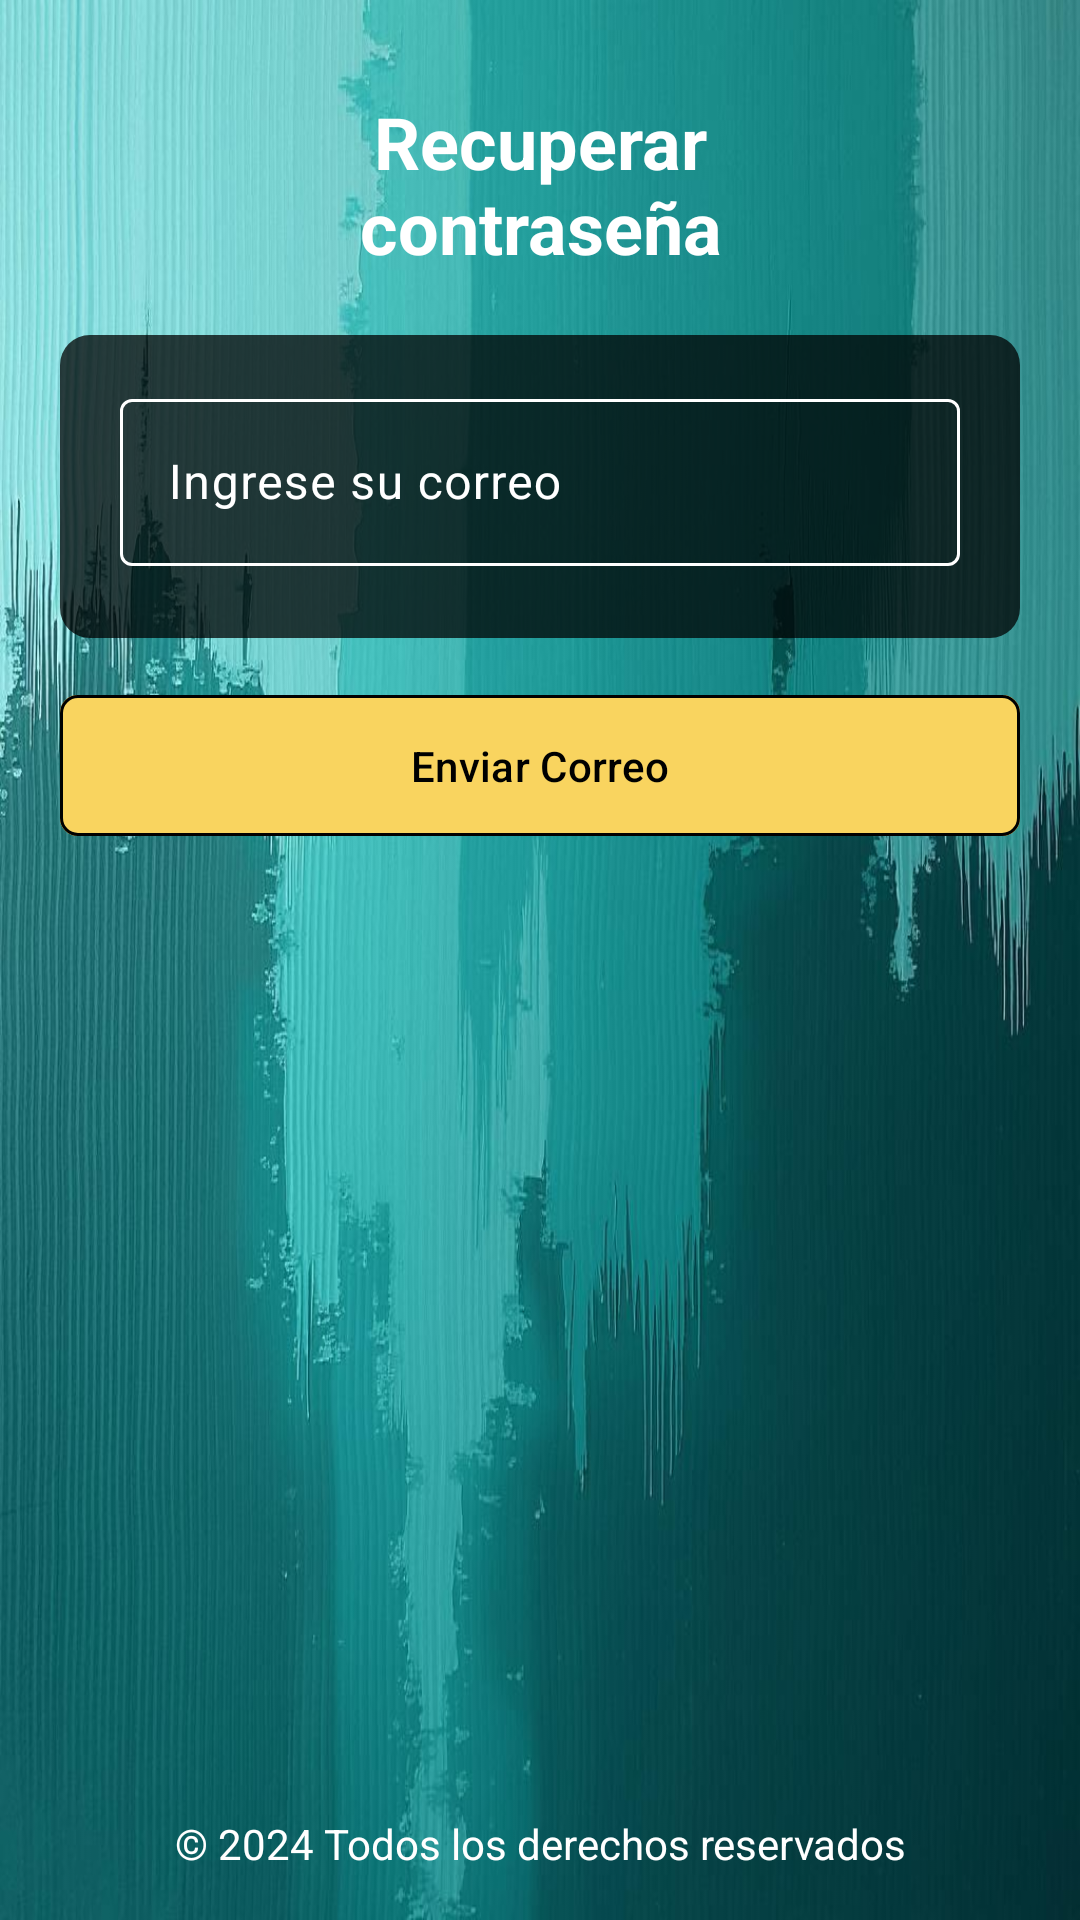

The Android layout XML behind this screen, and the referenced resources:
<!-- AndroidManifest.xml: application theme Theme.Fsa -->
<!-- res/layout/activity_recuperar.xml -->
<?xml version="1.0" encoding="utf-8"?>
<androidx.constraintlayout.widget.ConstraintLayout xmlns:android="http://schemas.android.com/apk/res/android"
    xmlns:app="http://schemas.android.com/apk/res-auto"
    xmlns:tools="http://schemas.android.com/tools"
    android:id="@+id/main"
    android:layout_width="match_parent"
    android:layout_height="match_parent"
    android:background="@drawable/back_general"
    tools:context=".ui.passwordreset.RecuperarActivity">

    <ScrollView
        android:id="@+id/scrollView"
        android:layout_width="match_parent"
        android:layout_height="match_parent"
        android:fillViewport="true">

        <androidx.constraintlayout.widget.ConstraintLayout
            android:layout_width="match_parent"
            android:layout_height="wrap_content">

            <TextView
                android:id="@+id/txtRecCon"
                android:layout_width="150dp"
                android:layout_height="wrap_content"
                android:layout_marginTop="31dp"
                android:gravity="center"
                android:text="@string/recuperar_contrase_a"
                android:textSize="24sp"
                android:textStyle="bold"
                app:layout_constraintEnd_toEndOf="parent"
                app:layout_constraintStart_toStartOf="parent"
                app:layout_constraintTop_toTopOf="parent" />

            <ImageView
                android:id="@+id/txtClickableBack"
                android:layout_width="30dp"
                android:layout_height="30dp"
                android:layout_marginTop="48dp"
                android:layout_marginStart="20dp"
                android:contentDescription="@string/todo"
                android:focusable="true"
                android:src="@drawable/back_arrow"
                app:layout_constraintStart_toStartOf="parent"
                app:layout_constraintTop_toTopOf="parent" />

            
            <androidx.constraintlayout.widget.ConstraintLayout
                android:id="@+id/lytRecuperar"
                android:layout_width="match_parent"
                android:layout_height="wrap_content"
                android:background="@drawable/back_login"
                android:layout_margin="20dp"
                android:paddingBottom="24dp"
                android:paddingTop="16dp"
                android:paddingHorizontal="20dp"
                app:layout_constraintTop_toBottomOf="@id/txtRecCon"
                app:layout_constraintStart_toStartOf="parent"
                app:layout_constraintEnd_toEndOf="parent"
                android:layout_marginTop="32dp">

                <com.google.android.material.textfield.TextInputLayout
                    android:id="@+id/edtEmail"
                    android:layout_width="match_parent"
                    android:layout_height="wrap_content"
                    app:boxStrokeColor="@color/border_color"
                    app:boxStrokeWidthFocused="2dp"
                    app:boxStrokeWidth="1dp"
                    android:inputType="textEmailAddress"
                    android:layout_marginBottom="5dp"
                    android:hint="@string/ingrese_su_correo"
                    android:textColorHint="@android:color/white"
                    app:layout_constraintTop_toTopOf="parent"
                    app:layout_constraintStart_toStartOf="parent"
                    app:layout_constraintEnd_toEndOf="parent">
                    <com.google.android.material.textfield.TextInputEditText
                        android:id="@+id/editTextCorreo"
                        android:textColor="@android:color/white"
                        android:layout_width="match_parent"
                        android:layout_height="wrap_content"
                        />

                </com.google.android.material.textfield.TextInputLayout>
            </androidx.constraintlayout.widget.ConstraintLayout>

            <com.google.android.material.button.MaterialButton
                android:id="@+id/btnRecuperar"
                android:layout_width="0dp"
                android:layout_height="55dp"
                android:text="@string/enviar_correo"
                android:textColor="@color/black"
                android:backgroundTint="@color/amarillo"
                app:layout_constraintTop_toBottomOf="@id/lytRecuperar"
                app:layout_constraintStart_toStartOf="parent"
                app:layout_constraintEnd_toEndOf="parent"
                app:cornerRadius="6dp"
                app:strokeWidth="1dp"
                app:strokeColor="@color/black"
                android:layout_marginTop="15dp"
                android:layout_marginStart="20dp"
                android:layout_marginEnd="20dp"/>

            <TextView
                android:id="@+id/copyright"
                android:layout_width="match_parent"
                android:layout_height="wrap_content"
                android:gravity="center"
                android:text="@string/_2024_todos_los_derechos_reservados"
                android:paddingBottom="16dp"
                app:layout_constraintBottom_toBottomOf="parent"
                app:layout_constraintEnd_toEndOf="parent"
                app:layout_constraintStart_toStartOf="parent" />
        </androidx.constraintlayout.widget.ConstraintLayout>
    </ScrollView>
</androidx.constraintlayout.widget.ConstraintLayout>
<!-- resources referenced by this layout -->
<resources>
  <color name="amarillo">#FFF9D45F</color>
  <color name="black">#FF000000</color>
  <!-- drawable back_general: jpg bitmap (drawable, 94584 bytes) -->
  <!-- drawable back_login (drawable) -->
  <?xml version="1.0" encoding="utf-8"?>
  <shape xmlns:android="http://schemas.android.com/apk/res/android"
      android:shape="rectangle">
  
      <solid android:color="#BD000000" />
      <corners android:radius="10dp" />
  
  </shape>
  <string name="_2024_todos_los_derechos_reservados">© 2024 Todos los derechos reservados</string>
  <string name="enviar_correo">Enviar Correo</string>
  <string name="ingrese_su_correo">Ingrese su correo</string>
  <string name="recuperar_contrase_a">Recuperar contraseña</string>
  <string name="todo">TODO</string>
  <style name="Theme.Fsa" parent="Base.Theme.Fsa">
  
      </style>
  <style name="Base.Theme.Fsa" parent="Theme.Material3.DayNight.NoActionBar">
  
          
          <item name="android:textColor">#FFFFFF</item> 
          <item name="android:textColorPrimary">#000000</item> 
          <item name="android:textColorSecondary">#000000</item> 
          <item name="editTextStyle">@style/CustomEditText</item>
  
          
          <item name="colorPrimary">#FFFFFF</item> 
          <item name="colorOnPrimary">#FFFFFF</item> 
          <item name="colorSecondary">#000000</item> 
          <item name="colorOnSecondary">#000000</item> 
  
          
          <item name="android:colorBackground">@color/turquesa</item> 
      </style>
  <style name="CustomEditText" parent="Widget.AppCompat.EditText">
          
          <item name="android:textColor">#FFFFFF</item> 
          
          <item name="android:textColorHint">#CCCCCC</item> 
          
          <item name="android:textCursorDrawable">@drawable/custom_cursor</item>
          
      </style>
  <color name="turquesa">#FF007179</color>
  <!-- drawable custom_cursor (drawable) -->
  <?xml version="1.0" encoding="utf-8"?>
  <shape xmlns:android="http://schemas.android.com/apk/res/android">
      <size android:width="2dp"/>
      <solid android:color="@android:color/white"/> 
  </shape>
</resources>
